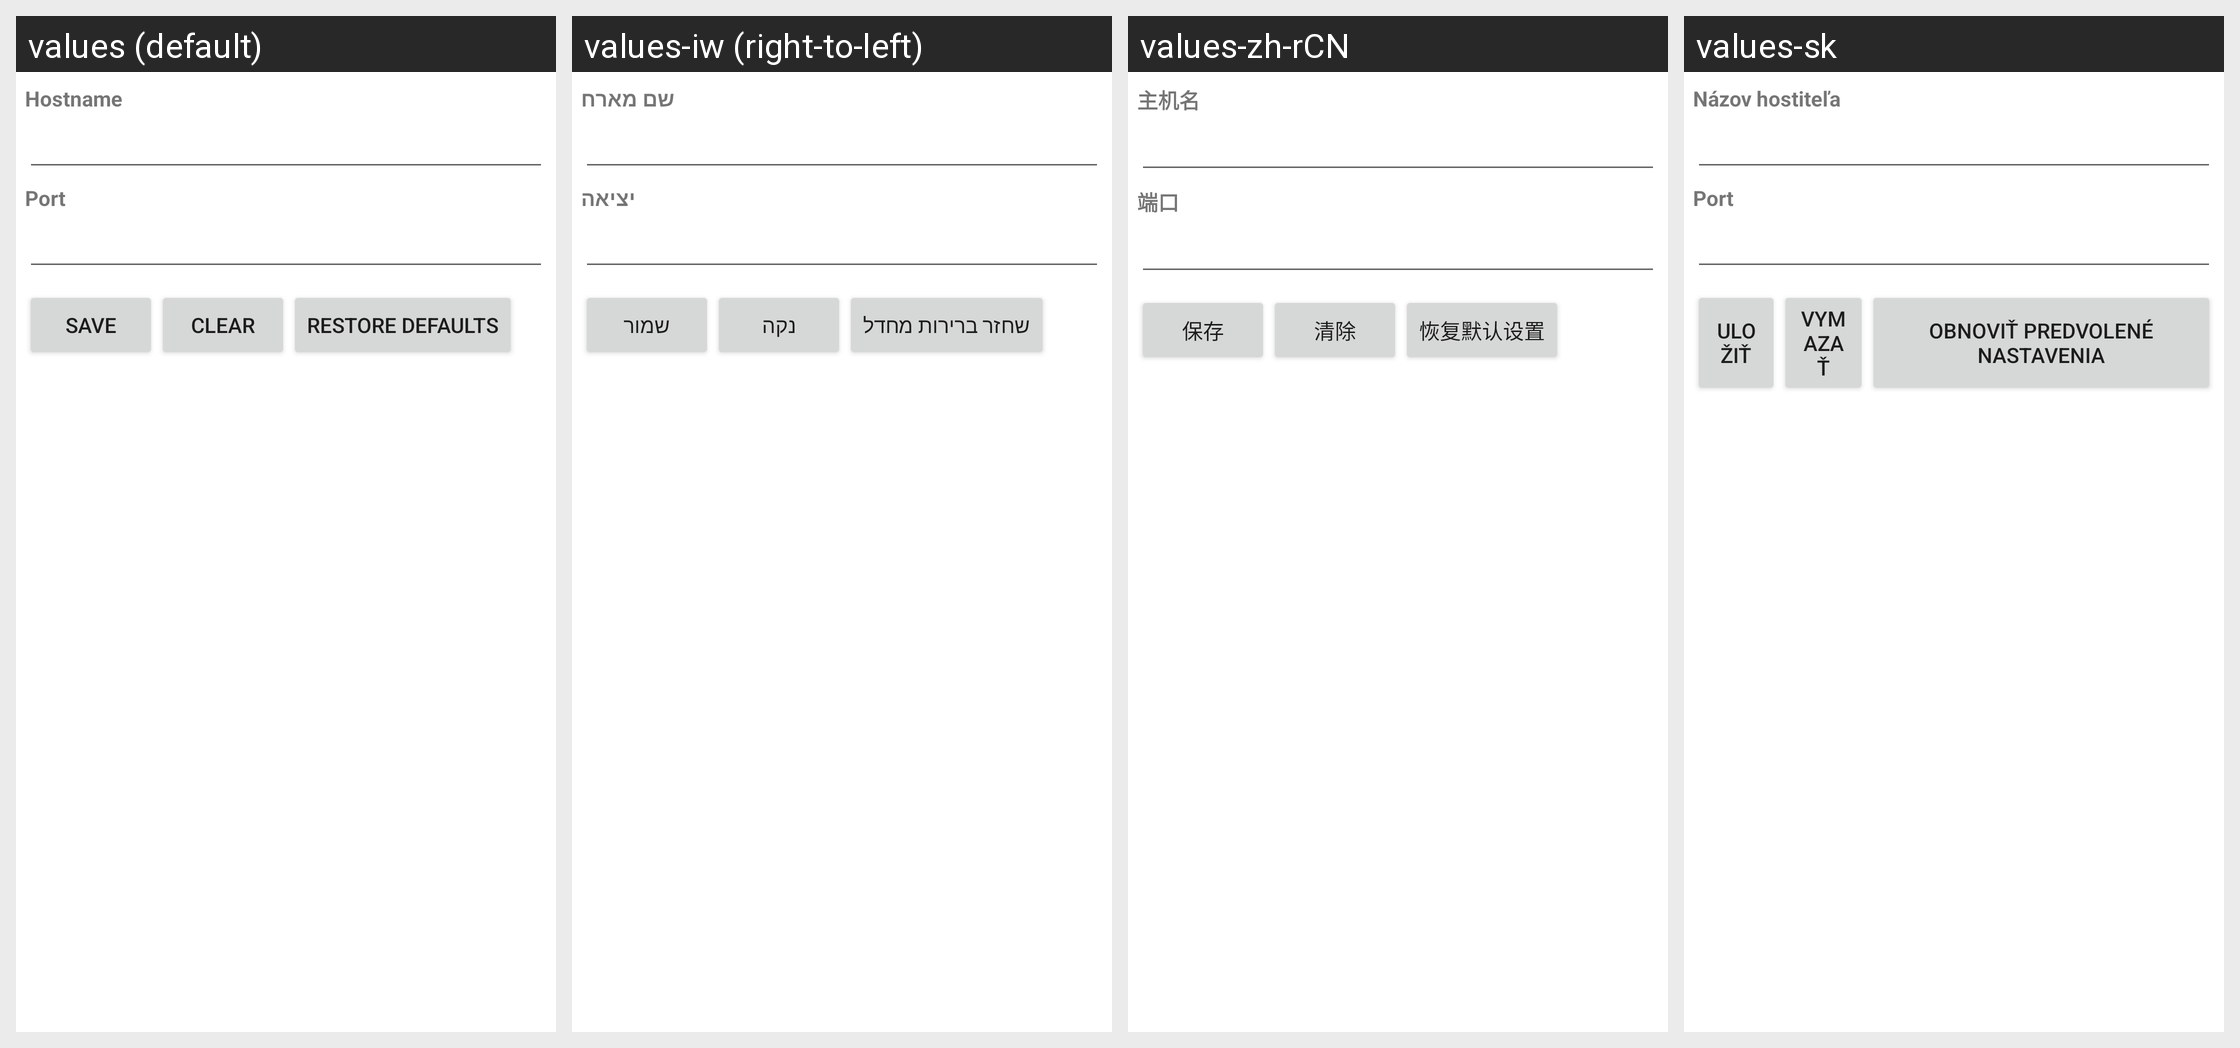

The Android screen above is rendered under several locales of the same app. Produce the string resources it draws, with the default and per-locale values.
Android screen res/layout/proxy.xml rendered under 4 locales, left to right: values (default), values-iw (right-to-left), values-zh-rCN, values-sk. Device: Nexus 5 (rendered at 1080×1920; each locale shown at half size, 540×960, under a caption strip naming it); theme Theme.MaterialComponents.DayNight.NoActionBar.
Other locales in the repository, not shown: values-ar, values-be, values-bg, values-ca, values-cs, values-da, values-de, values-el, values-en-rGB, values-es, values-es-rUS, values-fa, values-fi, values-fr, values-hr, values-hu, values-in, values-it, values-ja, values-ko, values-lt, values-lv, values-nb, values-nl, values-pl, values-pt, values-pt-rPT, values-rm, values-ro, values-ru, values-sl, values-sr, values-sv, values-th, values-tl, values-tr, values-uk, values-vi.
Strings drawn on this screen, with the default value and each locale's value (text and hints the layout hard-codes, and strings that could not be matched under every locale, appear in the picture but are not listed):

proxy_hostname_label
  values: Hostname
  values-iw: שם מארח
  values-zh-rCN: 主机名
  values-sk: Názov hostiteľa

proxy_port_label
  values: Port
  values-iw: יציאה
  values-zh-rCN: 端口
  values-sk: Port

proxy_action_text
  values: Save
  values-iw: שמור
  values-zh-rCN: 保存
  values-sk: Uložiť

proxy_clear_text
  values: Clear
  values-iw: נקה
  values-zh-rCN: 清除
  values-sk: Vymazať

proxy_defaultView_text
  values: Restore defaults
  values-iw: שחזר ברירות מחדל
  values-zh-rCN: 恢复默认设置
  values-sk: Obnoviť predvolené nastavenia
